Run: headless pygame with SDL's dummy video driver; simulated clock (each Clock.tick advances the game by its frame time, no real sleeping); random seed 0; keys injected as events and as key.get_pressed() state; no mouse input.
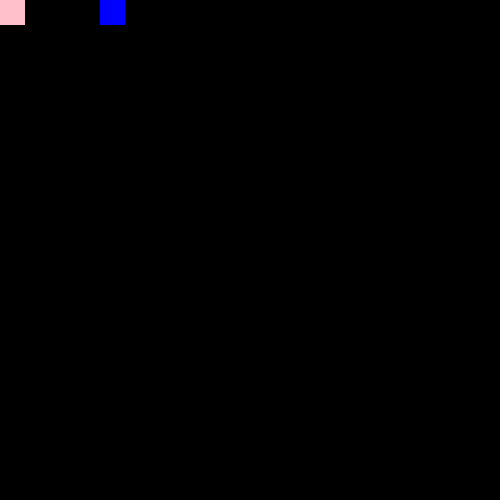
Frame 1 of 4 · flips 1–60 · no input
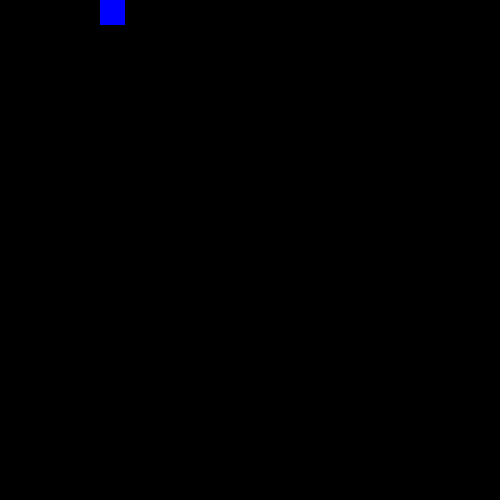
Frame 2 of 4 · flips 61–180 · tapped SPACE, RETURN · held RIGHT (→), D
Frame 3 of 4 · flips 181–300 · held DOWN (↓), S · screen unchanged from frame 2, image omitted
Frame 4 of 4 · flips 301–420 · held LEFT (←), A, UP (↑), W · screen unchanged from frame 3, image omitted

The pygame program that drew these frames:

import pygame
from pygame.locals import *
import random


WIDTH = 500
HEIGHT = 500
TILE = 25
pygame.init()
screen = pygame.display.set_mode((WIDTH,HEIGHT),0,32)


clock = pygame.time.Clock()


x = 0
y = 0


snake_body = [(x,y)]

  

Direction = 'LEFT'



running = True
while running:  

    clock.tick(10)

    
    
    screen.fill('black')

    
    fruit = pygame.draw.rect(screen,'blue',(100,0,TILE,TILE))
    

    for event in pygame.event.get():
        if event.type == QUIT:
            running = False

        if event.type ==KEYDOWN:
            if event.key == K_RIGHT:
                Direction = 'RIGHT'        
            



    
    if Direction == 'RIGHT':
        x += TILE


    snake_body.insert(0,(x,y))

    #find way to check if snake body postion 1 == Fruit Rect if so increase then snake body insert again
#    if Direction == 'RIGHT':
#        snake_body.insert(0,(x,y))    
    




    snake_body.pop()

#   
 
    for i in snake_body:
        pygame.draw.rect(screen,'pink',(i[0],i[1],TILE,TILE))

 
    
        
    
    pygame.display.flip()
    pygame.display.update()


pygame.quit()
